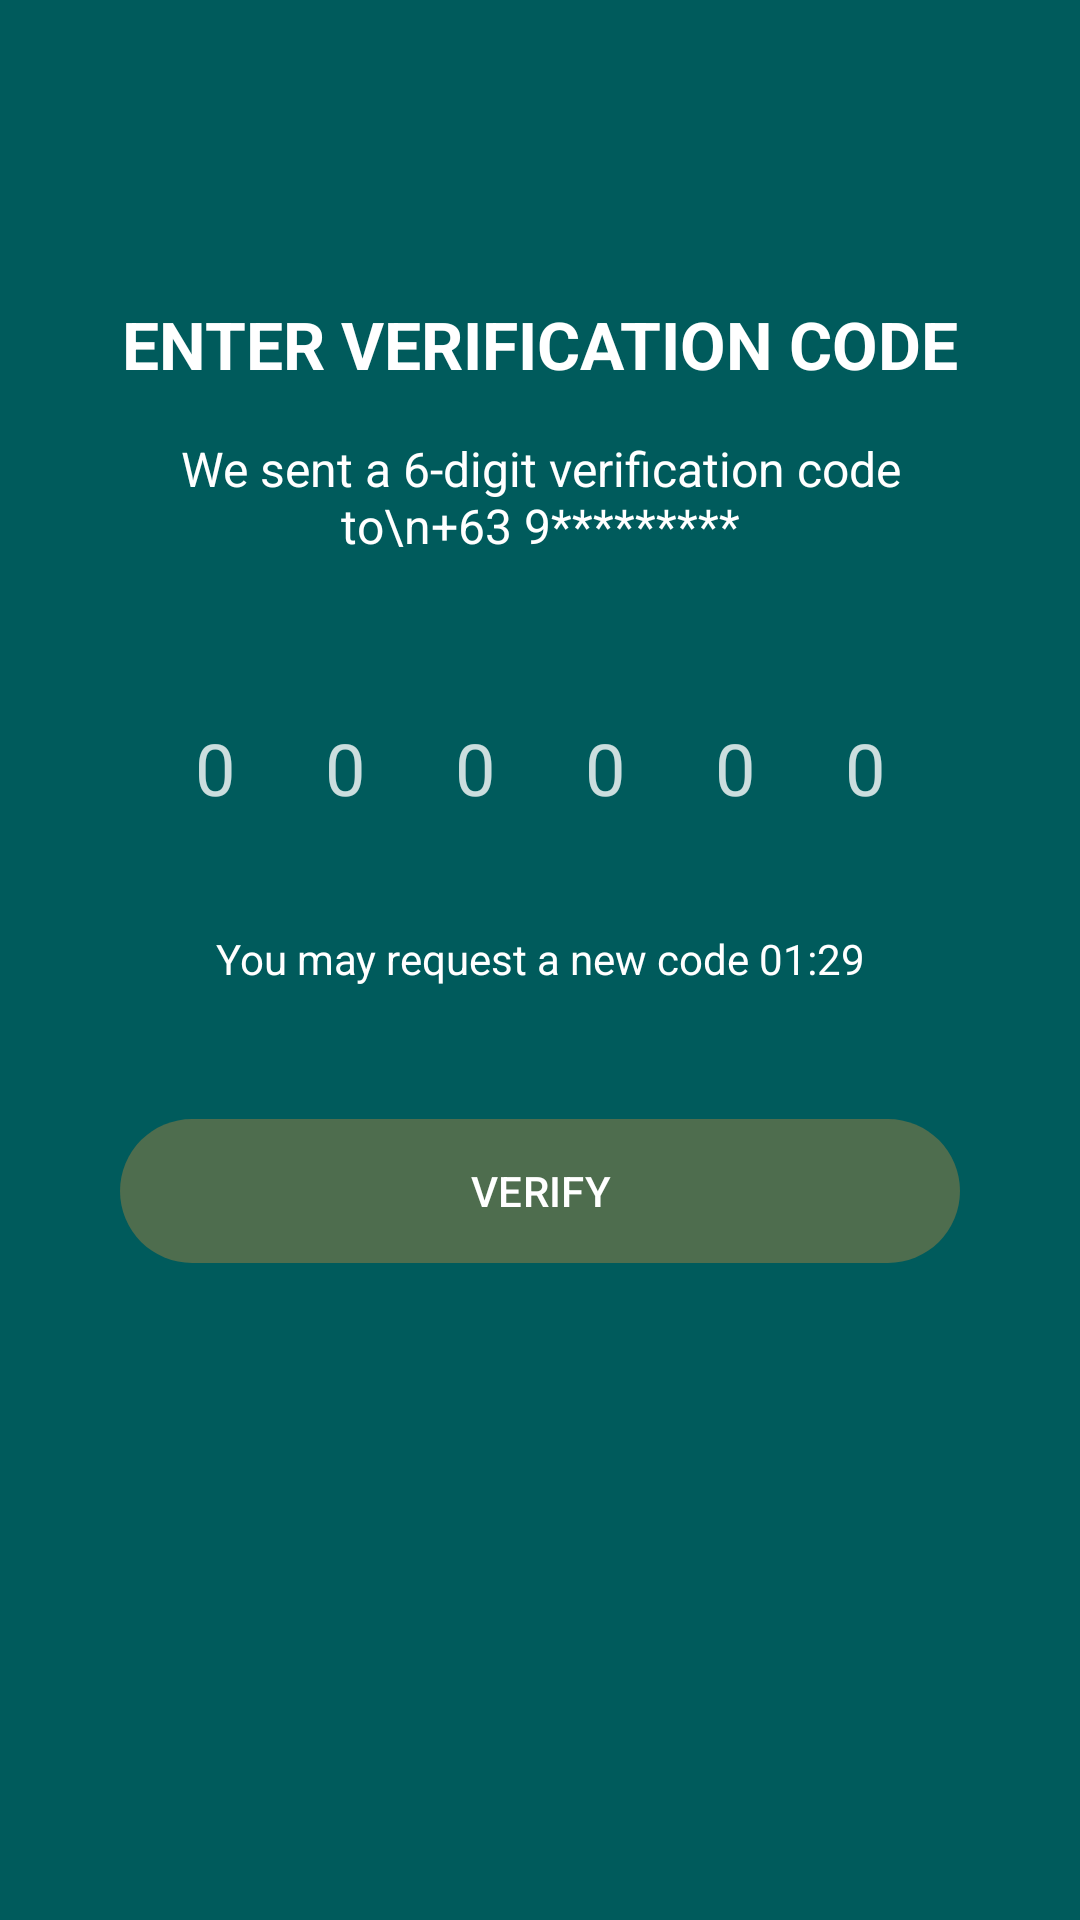

The Android layout XML behind this screen, and the referenced resources:
<!-- AndroidManifest.xml: application theme Theme.CREAMOSO -->
<!-- res/layout/activity_otp.xml -->
<?xml version="1.0" encoding="utf-8"?>
<androidx.constraintlayout.widget.ConstraintLayout xmlns:android="http://schemas.android.com/apk/res/android"
    xmlns:app="http://schemas.android.com/apk/res-auto"
    android:id="@+id/main_otp_root"
    android:layout_width="match_parent"
    android:layout_height="match_parent"
    android:background="@color/teal_background">

    <ImageButton
        android:id="@+id/btn_back"
        android:layout_width="48dp"
        android:layout_height="48dp"
        android:layout_margin="16dp"
        android:background="?attr/selectableItemBackgroundBorderless"
        android:src="@drawable/ic_arrow_back"
        app:layout_constraintStart_toStartOf="parent"
        app:layout_constraintTop_toTopOf="parent"
        app:tint="@color/white" />

    <TextView
        android:id="@+id/tv_title"
        android:layout_width="wrap_content"
        android:layout_height="wrap_content"
        android:layout_marginTop="100dp"
        android:text="ENTER VERIFICATION CODE"
        android:textColor="@color/white"
        android:textSize="22sp"
        android:textStyle="bold"
        app:layout_constraintEnd_toEndOf="parent"
        app:layout_constraintStart_toStartOf="parent"
        app:layout_constraintTop_toTopOf="parent" />

    <TextView
        android:id="@+id/tv_subtitle"
        android:layout_width="0dp"
        android:layout_height="wrap_content"
        android:layout_marginHorizontal="40dp"
        android:layout_marginTop="16dp"
        android:gravity="center"
        android:text="We sent a 6-digit verification code to\n+63 9*********"
        android:textColor="@color/white"
        android:textSize="16sp"
        app:layout_constraintEnd_toEndOf="parent"
        app:layout_constraintStart_toStartOf="parent"
        app:layout_constraintTop_toBottomOf="@id/tv_title" />

    <EditText
        android:id="@+id/et_otp"
        android:layout_width="250dp"
        android:layout_height="60dp"
        android:layout_marginTop="40dp"
        android:background="@drawable/rounded_card"
        android:backgroundTint="#4DFFFFFF"
        android:gravity="center"
        android:hint="0 0 0 0 0 0"
        android:inputType="number"
        android:letterSpacing="0.5"
        android:maxLength="6"
        android:textColor="@color/white"
        android:textColorHint="#CCFFFFFF"
        android:textSize="24sp"
        app:layout_constraintEnd_toEndOf="parent"
        app:layout_constraintStart_toStartOf="parent"
        app:layout_constraintTop_toBottomOf="@id/tv_subtitle" />

    <TextView
        android:id="@+id/tv_timer"
        android:layout_width="wrap_content"
        android:layout_height="wrap_content"
        android:layout_marginTop="24dp"
        android:text="You may request a new code 01:29"
        android:textColor="@color/white"
        app:layout_constraintEnd_toEndOf="parent"
        app:layout_constraintStart_toStartOf="parent"
        app:layout_constraintTop_toBottomOf="@id/et_otp" />

    <com.google.android.material.button.MaterialButton
        android:id="@+id/btn_verify"
        android:layout_width="match_parent"
        android:layout_height="56dp"
        android:layout_marginHorizontal="40dp"
        android:layout_marginTop="40dp"
        android:text="VERIFY"
        android:textColor="@color/white"
        app:backgroundTint="#4E6D4E"
        app:cornerRadius="30dp"
        app:layout_constraintTop_toBottomOf="@id/tv_timer" />

</androidx.constraintlayout.widget.ConstraintLayout>
<!-- resources referenced by this layout -->
<resources>
  <color name="teal_background">#005B5C</color>
  <color name="white">#FFFFFFFF</color>
  <style name="Theme.CREAMOSO" parent="Base.Theme.CREAMOSO" />
  <style name="Base.Theme.CREAMOSO" parent="Theme.Material3.DayNight.NoActionBar">
          
          <item name="android:statusBarColor">@color/teal_background</item>
          <item name="android:windowLightStatusBar" tools:targetApi="m">false</item>
          <item name="android:navigationBarColor">@color/white</item>
          <item name="android:windowLightNavigationBar" tools:targetApi="27">true</item>
      </style>
</resources>
